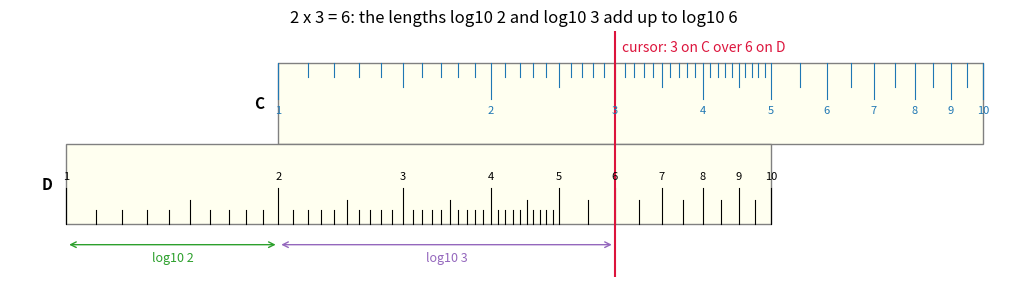
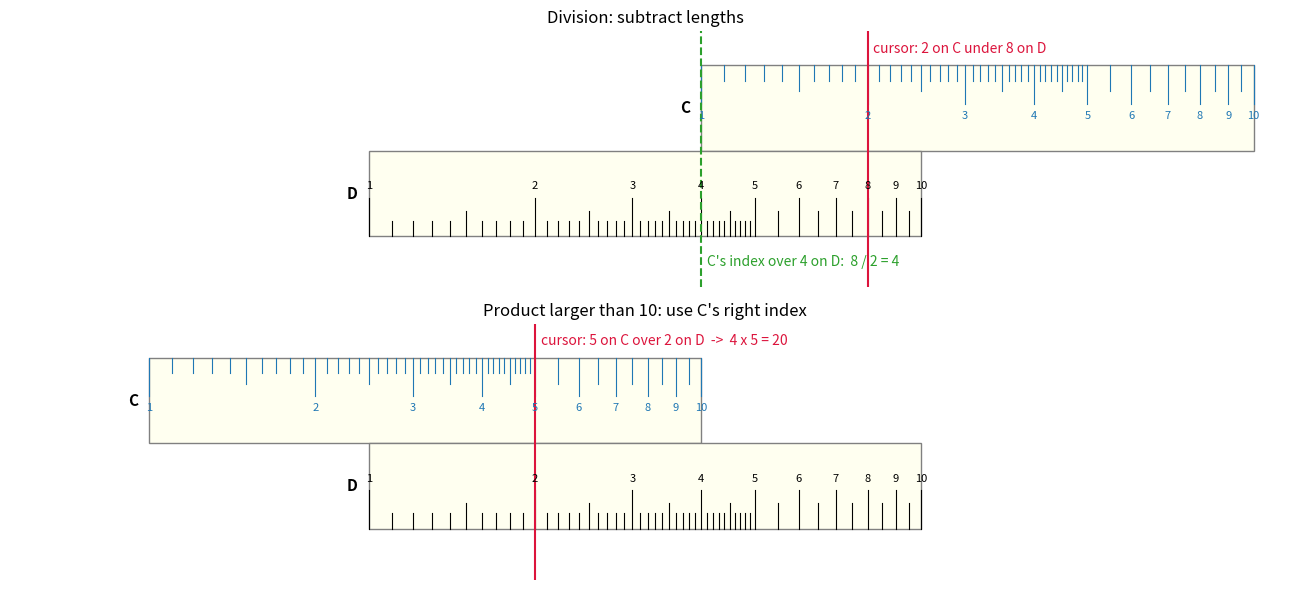
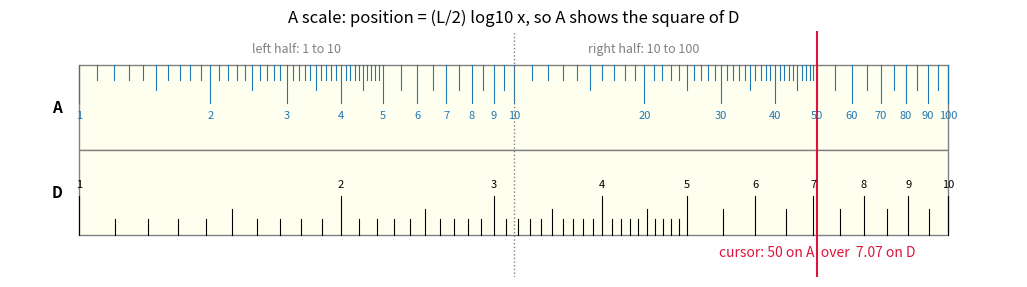
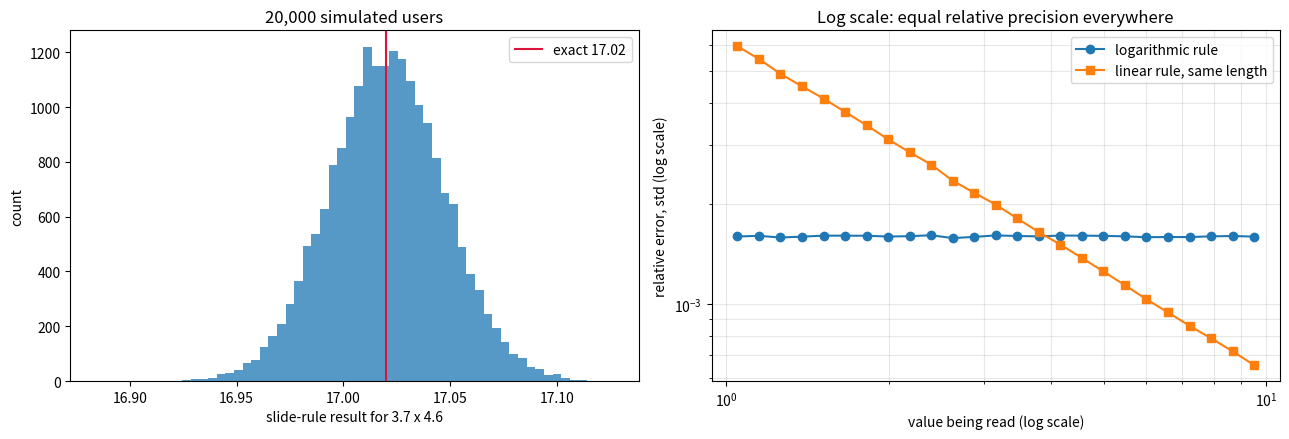
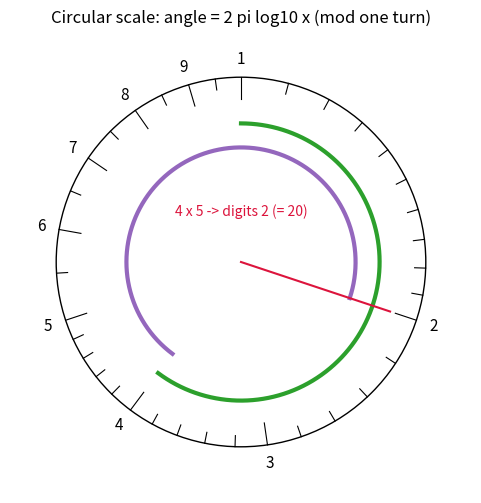

Write the Python code that produced these figures, in order.
import math

RULE_LENGTH_CM = 25.0


def split_scientific(x):
    # x = mantissa * 10**exponent with 1 <= mantissa < 10
    exponent = math.floor(math.log10(x))
    return x / 10**exponent, exponent


def position_on_d(mantissa):
    return RULE_LENGTH_CM * math.log10(mantissa)


def number_at_position(position_cm):
    return 10 ** (position_cm / RULE_LENGTH_CM)


def slide_rule_multiply(a, b):
    mantissa_a, exponent_a = split_scientific(a)
    mantissa_b, exponent_b = split_scientific(b)
    cursor = position_on_d(mantissa_a) + position_on_d(mantissa_b)
    exponent = exponent_a + exponent_b
    if cursor >= RULE_LENGTH_CM:           # off the end: use the right index of C
        cursor -= RULE_LENGTH_CM
        exponent += 1
    return number_at_position(cursor) * 10**exponent, cursor


def slide_rule_divide(a, b):
    mantissa_a, exponent_a = split_scientific(a)
    mantissa_b, exponent_b = split_scientific(b)
    index_position = position_on_d(mantissa_a) - position_on_d(mantissa_b)
    exponent = exponent_a - exponent_b
    if index_position < 0:                 # left index falls off: read under the right index
        index_position += RULE_LENGTH_CM
        exponent -= 1
    return number_at_position(index_position) * 10**exponent, index_position


for a, b in [(2, 3), (4, 5), (3.7, 4.6), (37, 460)]:
    result, cursor = slide_rule_multiply(a, b)
    print(f"{a} x {b}: cursor at {cursor:5.2f} cm on D -> {result:.6g}   (exact {a * b:g})")
for a, b in [(8, 2), (3, 7)]:
    result, index_position = slide_rule_divide(a, b)
    print(f"{a} / {b}: index at {index_position:5.2f} cm on D -> {result:.6g}   (exact {a / b:.6g})")

import math

RULE_LENGTH_CM = 25.0


def position_on_a(x):
    # A scale: two decades (1..100) in the same length
    return RULE_LENGTH_CM / 2 * math.log10(x)


def number_on_d(position_cm):
    return 10 ** (position_cm / RULE_LENGTH_CM)


def number_on_a(position_cm):
    return 10 ** (2 * position_cm / RULE_LENGTH_CM)


for x in [5, 50, 2, 20]:
    cursor = position_on_a(x)
    half = "left" if cursor < RULE_LENGTH_CM / 2 else "right"
    print(f"sqrt({x:>2}): A position {cursor:5.2f} cm ({half} half) -> D reads {number_on_d(cursor):.4f}   (exact {math.sqrt(x):.4f})")

for y in [1.5, 7.07]:
    cursor = RULE_LENGTH_CM * math.log10(y)
    print(f"{y}^2: D position {cursor:5.2f} cm -> A reads {number_on_a(cursor):.4f}   (exact {y**2:.4f})")

import math

import numpy as np

RULE_LENGTH_CM = 25.0
READING_ERROR_CM = 0.01
rng = np.random.default_rng(seed=1)


def noisy_multiply(a, b, trials):
    errors = rng.normal(0, READING_ERROR_CM, size=(trials, 3)).sum(axis=1)
    cursor = RULE_LENGTH_CM * (math.log10(a) + math.log10(b)) + errors
    return 10 ** (cursor / RULE_LENGTH_CM)


trials = 100_000
for a, b in [(2, 3), (3.7, 4.6), (1.2, 1.3), (9.1, 8.7)]:
    results = noisy_multiply(a, b, trials)
    relative_errors = results / (a * b) - 1
    one_reading = float(f"{results[0]:.3g}")
    print(f"{a} x {b} = {a * b:7.3f}: one user reads {one_reading:<6}  relative error std {relative_errors.std():.5f}")

predicted = math.sqrt(3) * math.log(10) * READING_ERROR_CM / RULE_LENGTH_CM
print(f"predicted from the formula: {predicted:.5f}")

import math

RULE_LENGTH_CM = 25.0
factor = 2.54
shift = RULE_LENGTH_CM * math.log10(factor)        # C's index over 2.54 on D

print(" inches on C   position on D   D reads (cm)")
for inches in [1, 1.5, 2, 3, 3.5]:
    position = shift + RULE_LENGTH_CM * math.log10(inches)
    print(f"{inches:>10}     {position:8.2f} cm     {10 ** (position / RULE_LENGTH_CM):8.3f}")
for inches in [5, 8]:                               # these run off the right end: use C's right index
    position = shift + RULE_LENGTH_CM * math.log10(inches) - RULE_LENGTH_CM
    print(f"{inches:>10}     {position:8.2f} cm     {10 ** (position / RULE_LENGTH_CM):8.3f}  x 10")

import matplotlib.pyplot as plt
import numpy as np


def scale_ticks(decades=1):
    # (value, tick height, label) for a log scale from 1 to 10**decades
    ticks = []
    for decade in range(decades):
        factor = 10**decade
        for whole in range(1, 10):
            step = 0.1 if whole < 5 else 0.5
            for fraction in np.arange(0, 1, step):
                value = (whole + fraction) * factor
                is_whole = np.isclose(fraction, 0)
                height = 0.45 if is_whole else (0.3 if np.isclose(fraction, 0.5) else 0.18)
                label = f"{int(round(value))}" if is_whole else ""
                ticks.append((value, height, label))
    ticks.append((10.0**decades, 0.45, f"{10**decades}"))
    return ticks


def draw_scale(ax, name, y, offset=0.0, length=1.0, decades=1, ticks_up=True, colour="black"):
    # one strip of a slide rule: the value v sits at offset + length * log10(v) / decades
    ax.add_patch(plt.Rectangle((offset, y - 0.5), length, 1.0, facecolor="ivory", edgecolor="gray"))
    sign = 1 if ticks_up else -1
    base = y - 0.5 if ticks_up else y + 0.5
    for value, height, label in scale_ticks(decades):
        x = offset + length * np.log10(value) / decades
        ax.plot([x, x], [base, base + sign * height], color=colour, linewidth=0.8)
        if label:
            ax.text(x, base + sign * (height + 0.08), label, ha="center",
                    va="bottom" if ticks_up else "top", fontsize=8, color=colour)
    ax.text(offset - 0.02, y, name, ha="right", va="center", fontsize=11, fontweight="bold")


shift = np.log10(2)
fig, ax = plt.subplots(figsize=(13, 3.2))
draw_scale(ax, "C", y=1.0, offset=shift, ticks_up=False, colour="tab:blue")
draw_scale(ax, "D", y=0.0, offset=0.0, ticks_up=True)
cursor_x = shift + np.log10(3)
ax.axvline(cursor_x, color="crimson", linewidth=1.5)
ax.annotate("", xy=(shift, -0.75), xytext=(0, -0.75), arrowprops=dict(arrowstyle="<->", color="tab:green"))
ax.text(shift / 2, -0.95, "log10 2", ha="center", color="tab:green", fontsize=9)
ax.annotate("", xy=(cursor_x, -0.75), xytext=(shift, -0.75), arrowprops=dict(arrowstyle="<->", color="tab:purple"))
ax.text((shift + cursor_x) / 2, -0.95, "log10 3", ha="center", color="tab:purple", fontsize=9)
ax.text(cursor_x + 0.01, 1.65, "cursor: 3 on C over 6 on D", color="crimson", fontsize=10)
ax.set_xlim(-0.08, 1.35)
ax.set_ylim(-1.15, 1.9)
ax.axis("off")
ax.set_title("2 x 3 = 6: the lengths log10 2 and log10 3 add up to log10 6")
plt.show()

import matplotlib.pyplot as plt
import numpy as np


def scale_ticks(decades=1):
    # (value, tick height, label) for a log scale from 1 to 10**decades
    ticks = []
    for decade in range(decades):
        factor = 10**decade
        for whole in range(1, 10):
            step = 0.1 if whole < 5 else 0.5
            for fraction in np.arange(0, 1, step):
                value = (whole + fraction) * factor
                is_whole = np.isclose(fraction, 0)
                height = 0.45 if is_whole else (0.3 if np.isclose(fraction, 0.5) else 0.18)
                label = f"{int(round(value))}" if is_whole else ""
                ticks.append((value, height, label))
    ticks.append((10.0**decades, 0.45, f"{10**decades}"))
    return ticks


def draw_scale(ax, name, y, offset=0.0, length=1.0, decades=1, ticks_up=True, colour="black"):
    # one strip of a slide rule: the value v sits at offset + length * log10(v) / decades
    ax.add_patch(plt.Rectangle((offset, y - 0.5), length, 1.0, facecolor="ivory", edgecolor="gray"))
    sign = 1 if ticks_up else -1
    base = y - 0.5 if ticks_up else y + 0.5
    for value, height, label in scale_ticks(decades):
        x = offset + length * np.log10(value) / decades
        ax.plot([x, x], [base, base + sign * height], color=colour, linewidth=0.8)
        if label:
            ax.text(x, base + sign * (height + 0.08), label, ha="center",
                    va="bottom" if ticks_up else "top", fontsize=8, color=colour)
    ax.text(offset - 0.02, y, name, ha="right", va="center", fontsize=11, fontweight="bold")


fig, (ax_divide, ax_wrap) = plt.subplots(2, 1, figsize=(13, 6))

shift = np.log10(8) - np.log10(2)          # slide moved so that C's 2 is under D's 8
draw_scale(ax_divide, "C", y=1.0, offset=shift, ticks_up=False, colour="tab:blue")
draw_scale(ax_divide, "D", y=0.0, ticks_up=True)
ax_divide.axvline(np.log10(8), color="crimson", linewidth=1.5)
ax_divide.axvline(shift, color="tab:green", linewidth=1.5, linestyle="--")
ax_divide.text(np.log10(8) + 0.01, 1.65, "cursor: 2 on C under 8 on D", color="crimson", fontsize=10)
ax_divide.text(shift + 0.01, -0.85, "C's index over 4 on D:  8 / 2 = 4", color="tab:green", fontsize=10)
ax_divide.set_title("Division: subtract lengths")

shift = np.log10(4) - 1                    # C's right index 10 over D's 4
draw_scale(ax_wrap, "C", y=1.0, offset=shift, ticks_up=False, colour="tab:blue")
draw_scale(ax_wrap, "D", y=0.0, ticks_up=True)
cursor_x = shift + np.log10(5)
ax_wrap.axvline(cursor_x, color="crimson", linewidth=1.5)
ax_wrap.text(cursor_x + 0.01, 1.65, "cursor: 5 on C over 2 on D  ->  4 x 5 = 20", color="crimson", fontsize=10)
ax_wrap.set_title("Product larger than 10: use C's right index")

for ax in (ax_divide, ax_wrap):
    ax.set_xlim(-0.65, 1.65)
    ax.set_ylim(-1.1, 1.9)
    ax.axis("off")
plt.tight_layout()
plt.show()

import matplotlib.pyplot as plt
import numpy as np


def scale_ticks(decades=1):
    # (value, tick height, label) for a log scale from 1 to 10**decades
    ticks = []
    for decade in range(decades):
        factor = 10**decade
        for whole in range(1, 10):
            step = 0.1 if whole < 5 else 0.5
            for fraction in np.arange(0, 1, step):
                value = (whole + fraction) * factor
                is_whole = np.isclose(fraction, 0)
                height = 0.45 if is_whole else (0.3 if np.isclose(fraction, 0.5) else 0.18)
                label = f"{int(round(value))}" if is_whole else ""
                ticks.append((value, height, label))
    ticks.append((10.0**decades, 0.45, f"{10**decades}"))
    return ticks


def draw_scale(ax, name, y, offset=0.0, length=1.0, decades=1, ticks_up=True, colour="black"):
    # one strip of a slide rule: the value v sits at offset + length * log10(v) / decades
    ax.add_patch(plt.Rectangle((offset, y - 0.5), length, 1.0, facecolor="ivory", edgecolor="gray"))
    sign = 1 if ticks_up else -1
    base = y - 0.5 if ticks_up else y + 0.5
    for value, height, label in scale_ticks(decades):
        x = offset + length * np.log10(value) / decades
        ax.plot([x, x], [base, base + sign * height], color=colour, linewidth=0.8)
        if label:
            ax.text(x, base + sign * (height + 0.08), label, ha="center",
                    va="bottom" if ticks_up else "top", fontsize=8, color=colour)
    ax.text(offset - 0.02, y, name, ha="right", va="center", fontsize=11, fontweight="bold")


fig, ax = plt.subplots(figsize=(13, 3.2))
draw_scale(ax, "A", y=1.0, decades=2, ticks_up=False, colour="tab:blue")
draw_scale(ax, "D", y=0.0, ticks_up=True)
cursor_x = np.log10(50) / 2
ax.axvline(cursor_x, color="crimson", linewidth=1.5)
ax.text(cursor_x, -0.75, "cursor: 50 on A  over  7.07 on D", color="crimson", fontsize=10, ha="center")
ax.axvline(0.5, color="gray", linestyle=":", linewidth=1)
ax.text(0.25, 1.65, "left half: 1 to 10", ha="center", fontsize=9, color="gray")
ax.text(0.65, 1.65, "right half: 10 to 100", ha="center", fontsize=9, color="gray")
ax.set_xlim(-0.08, 1.08)
ax.set_ylim(-1.0, 1.9)
ax.axis("off")
ax.set_title("A scale: position = (L/2) log10 x, so A shows the square of D")
plt.show()

import math

import matplotlib.pyplot as plt
import numpy as np

RULE_LENGTH_CM = 25.0
READING_ERROR_CM = 0.01
rng = np.random.default_rng(seed=2)
trials = 20_000

true_values = np.geomspace(1.05, 9.5, 25)
log_rule_spread = []
linear_rule_spread = []
for value in true_values:
    position_errors = rng.normal(0, READING_ERROR_CM, size=trials) * math.sqrt(3)
    log_reading = 10 ** (math.log10(value) + position_errors / RULE_LENGTH_CM)
    linear_reading = value + position_errors * 9 / RULE_LENGTH_CM     # 9 units over 25 cm
    log_rule_spread.append(np.std(log_reading / value - 1))
    linear_rule_spread.append(np.std(linear_reading / value - 1))

fig, (ax_hist, ax_compare) = plt.subplots(1, 2, figsize=(13, 4.5))
samples = 10 ** (math.log10(3.7 * 4.6) + rng.normal(0, READING_ERROR_CM, size=(trials, 3)).sum(axis=1) / RULE_LENGTH_CM)
ax_hist.hist(samples, bins=60, color="tab:blue", alpha=0.75)
ax_hist.axvline(3.7 * 4.6, color="crimson", label="exact 17.02")
ax_hist.set_xlabel("slide-rule result for 3.7 x 4.6")
ax_hist.set_ylabel("count")
ax_hist.set_title("20,000 simulated users")
ax_hist.legend()

ax_compare.loglog(true_values, log_rule_spread, "o-", label="logarithmic rule")
ax_compare.loglog(true_values, linear_rule_spread, "s-", label="linear rule, same length")
ax_compare.set_xlabel("value being read (log scale)")
ax_compare.set_ylabel("relative error, std (log scale)")
ax_compare.set_title("Log scale: equal relative precision everywhere")
ax_compare.grid(True, which="both", alpha=0.3)
ax_compare.legend()
plt.tight_layout()
plt.show()

print(f"spread of the 3.7 x 4.6 results: {samples.std():.3f}  (relative {samples.std() / 17.02:.4f})")

import matplotlib.pyplot as plt
import numpy as np

fig, ax = plt.subplots(figsize=(6, 6))
ax.add_patch(plt.Circle((0, 0), 1.0, fill=False, color="black"))
for value in np.concatenate([np.arange(1, 2, 0.1), np.arange(2, 5, 0.2), np.arange(5, 10, 0.5)]):
    angle = np.pi / 2 - 2 * np.pi * np.log10(value)        # clockwise from the top
    is_whole = np.isclose(value, round(value))
    inner = 0.88 if is_whole else 0.94
    ax.plot([inner * np.cos(angle), np.cos(angle)], [inner * np.sin(angle), np.sin(angle)], color="black", linewidth=0.8)
    if is_whole:
        ax.text(1.1 * np.cos(angle), 1.1 * np.sin(angle), f"{int(round(value))}", ha="center", va="center", fontsize=11)

for start, length, colour, radius in [(0, np.log10(4), "tab:green", 0.75), (np.log10(4), np.log10(5), "tab:purple", 0.62)]:
    fractions = np.linspace(start, start + length, 100)
    angles = np.pi / 2 - 2 * np.pi * fractions
    ax.plot(radius * np.cos(angles), radius * np.sin(angles), color=colour, linewidth=3)
end_angle = np.pi / 2 - 2 * np.pi * (np.log10(4) + np.log10(5))
ax.plot([0, 0.85 * np.cos(end_angle)], [0, 0.85 * np.sin(end_angle)], color="crimson", linewidth=1.5)
ax.text(0, 0.25, "4 x 5 -> digits 2 (= 20)", ha="center", color="crimson", fontsize=10)
ax.set_xlim(-1.25, 1.25)
ax.set_ylim(-1.25, 1.25)
ax.set_aspect("equal")
ax.axis("off")
ax.set_title("Circular scale: angle = 2 pi log10 x (mod one turn)")
plt.show()

import math

import numpy as np

L = 25.0
d = lambda x: L * math.log10(x)

print("Ex 1:", round(d(1.5), 2), round(d(5), 2), round(d(7.5), 2), " sum", round(d(1.5) + d(5), 2))
position = d(6) + d(7) - L
print("Ex 2: cursor at", round(position, 2), "cm -> D reads", round(10 ** (position / L), 4), "-> 42")
position = d(9) - d(4)
print("Ex 3: index at", round(position, 2), "cm -> D reads", round(10 ** (position / L), 4))
relative = math.sqrt(3) * math.log(10) * 0.01 / L
print(f"Ex 4: 0.37 * 46 = {0.37 * 46:.4f}, relative error {relative:.4f} -> +/- {0.37 * 46 * relative:.3f}")
for x in [5, 500]:
    position = L / 2 * math.log10(x) % (L / 2) if x >= 100 else L / 2 * math.log10(x)
    print(f"Ex 5: sqrt({x}) -> A position {position:.2f} cm, D digits {10 ** (position / L):.4f}, exact {math.sqrt(x):.4f}")
relative = math.log(10) * 0.02 / L
print(f"Ex 6: relative {relative:.5f}; at 2: {2 * relative:.4f}, at 9: {9 * relative:.4f}")
circle_position = (math.log10(4) + math.log10(5)) % 1
print("Ex 7: circular position", round(circle_position, 5), "-> digits", round(10**circle_position, 6))
position = L / 3 * math.log10(200)
print("Ex 8: K position", round(position, 2), "cm -> D reads", round(10 ** (position / L), 4), " exact", round(200 ** (1 / 3), 4))

rng = np.random.default_rng(seed=3)
exact = 2.5 * 3.1 * 4.2 / 1.7
log_result = math.log10(2.5) + math.log10(3.1) + math.log10(4.2) - math.log10(1.7)
samples = 10 ** (log_result + rng.normal(0, 0.01, size=(200_000, 7)).sum(axis=1) / L)
print(f"Ex 9: exact {exact:.3f}; Monte Carlo relative spread {np.std(samples / exact - 1):.5f}; formula {math.sqrt(7) * math.log(10) * 0.01 / L:.5f}")
